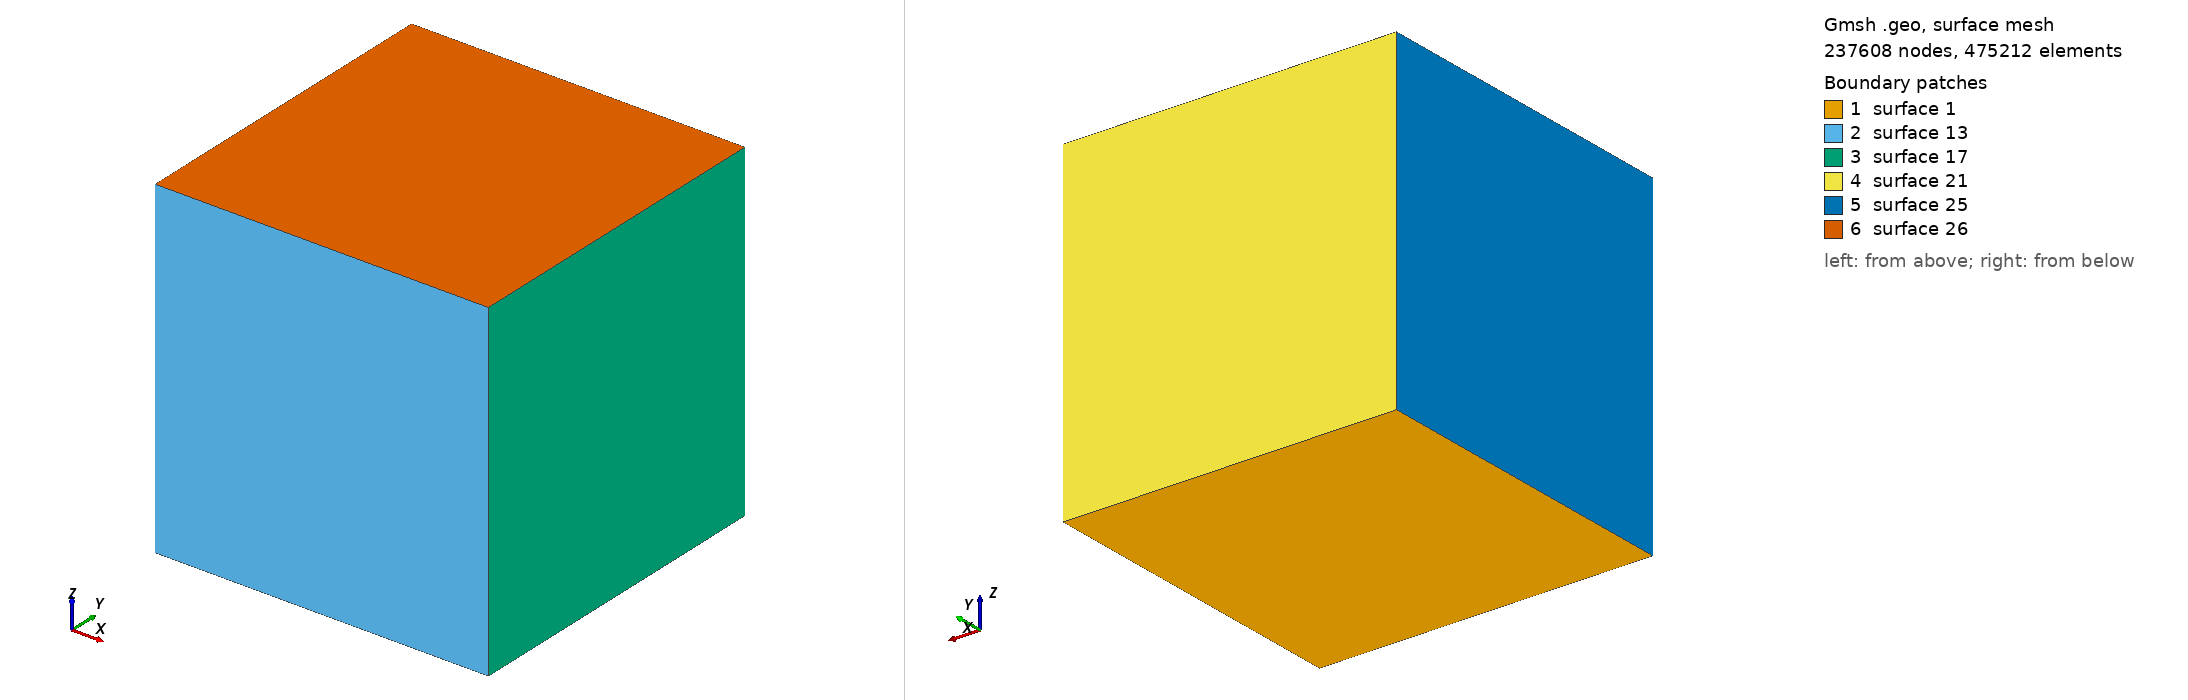

Gmsh geometry script, surface-meshed: 237608 nodes, 475212 surface elements. Boundary patches (legend numbers): 1 surface 1, 2 surface 13, 3 surface 17, 4 surface 21, 5 surface 25, 6 surface 26. Left view from above one corner, right view from below the opposite corner. The script declares no physical surfaces, so the legend lists its geometric surfaces. The drawing asked Gmsh for element sizes between 1% and 20% of the model's largest extent; the script's own settings can give other sizes.

=== tet2Visu.geo (drawn) ===
msh = 200;
cl  = 2;

l = 1;

Point(1) = {0, 0, 0, cl};
Point(2) = {l, 0, 0, cl};
Point(3) = {l, l, 0, cl};
Point(4) = {0, l, 0, cl};

Line(1) = {1, 2};
Line(2) = {2, 3};
Line(3) = {3, 4};
Line(4) = {4, 1};

Line Loop(1)     = {1, 2, 3, 4};
Plane Surface(1) = {1};

Transfinite Line {1, 2, 3, 4} = msh Using Progression 1;
Transfinite Surface {1};

Extrude {0, 0, 1} {
  Surface{1};
  Layers{msh - 1};
}

Physical Volume(7) = {1};
